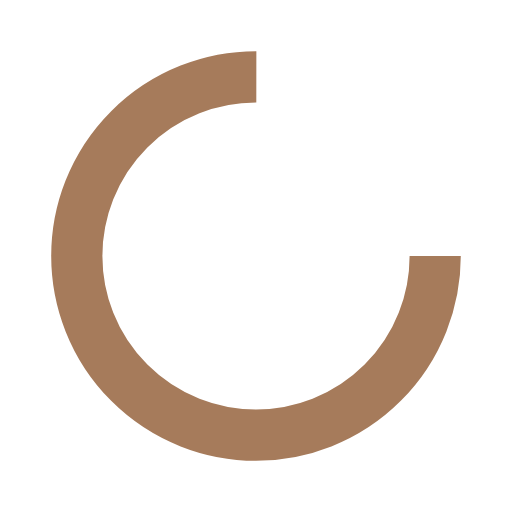
t = 0.00 s
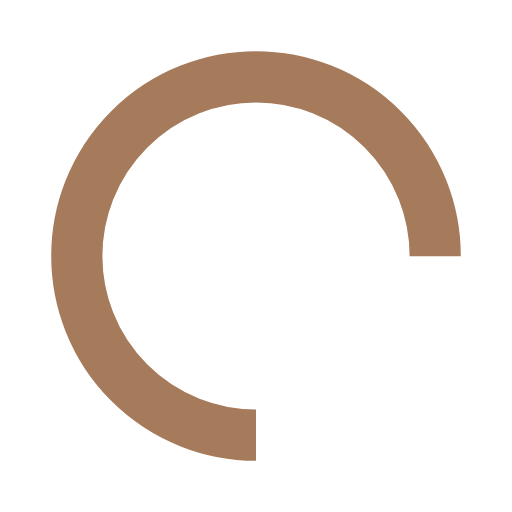
t = 0.13 s
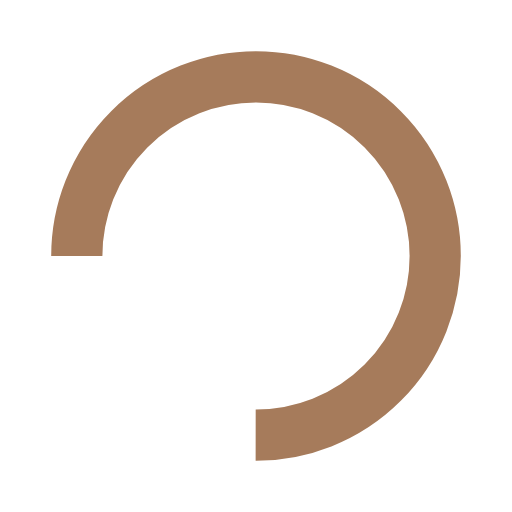
t = 0.25 s
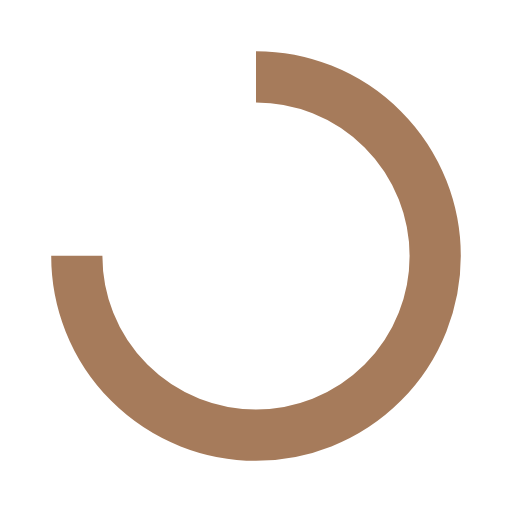
t = 0.38 s

The animated SVG that drew these frames (rendered in a browser with its animation timeline set to each time). Animation: 1 SMIL element (animateTransform=1); one cycle of 0.50 s, repeats indefinitely.

<svg width="200px"  height="200px"  xmlns="http://www.w3.org/2000/svg" viewBox="0 0 100 100" preserveAspectRatio="xMidYMid" class="lds-rolling" style="background: none;"><circle cx="50" cy="50" fill="none" ng-attr-stroke="{{config.color}}" ng-attr-stroke-width="{{config.width}}" ng-attr-r="{{config.radius}}" ng-attr-stroke-dasharray="{{config.dasharray}}" stroke="#a67b5b" stroke-width="10" r="35" stroke-dasharray="164.93361431346415 56.97787143782138" transform="rotate(299.484 50 50)"><animateTransform attributeName="transform" type="rotate" calcMode="linear" values="0 50 50;360 50 50" keyTimes="0;1" dur="0.5s" begin="0s" repeatCount="indefinite"></animateTransform></circle></svg>